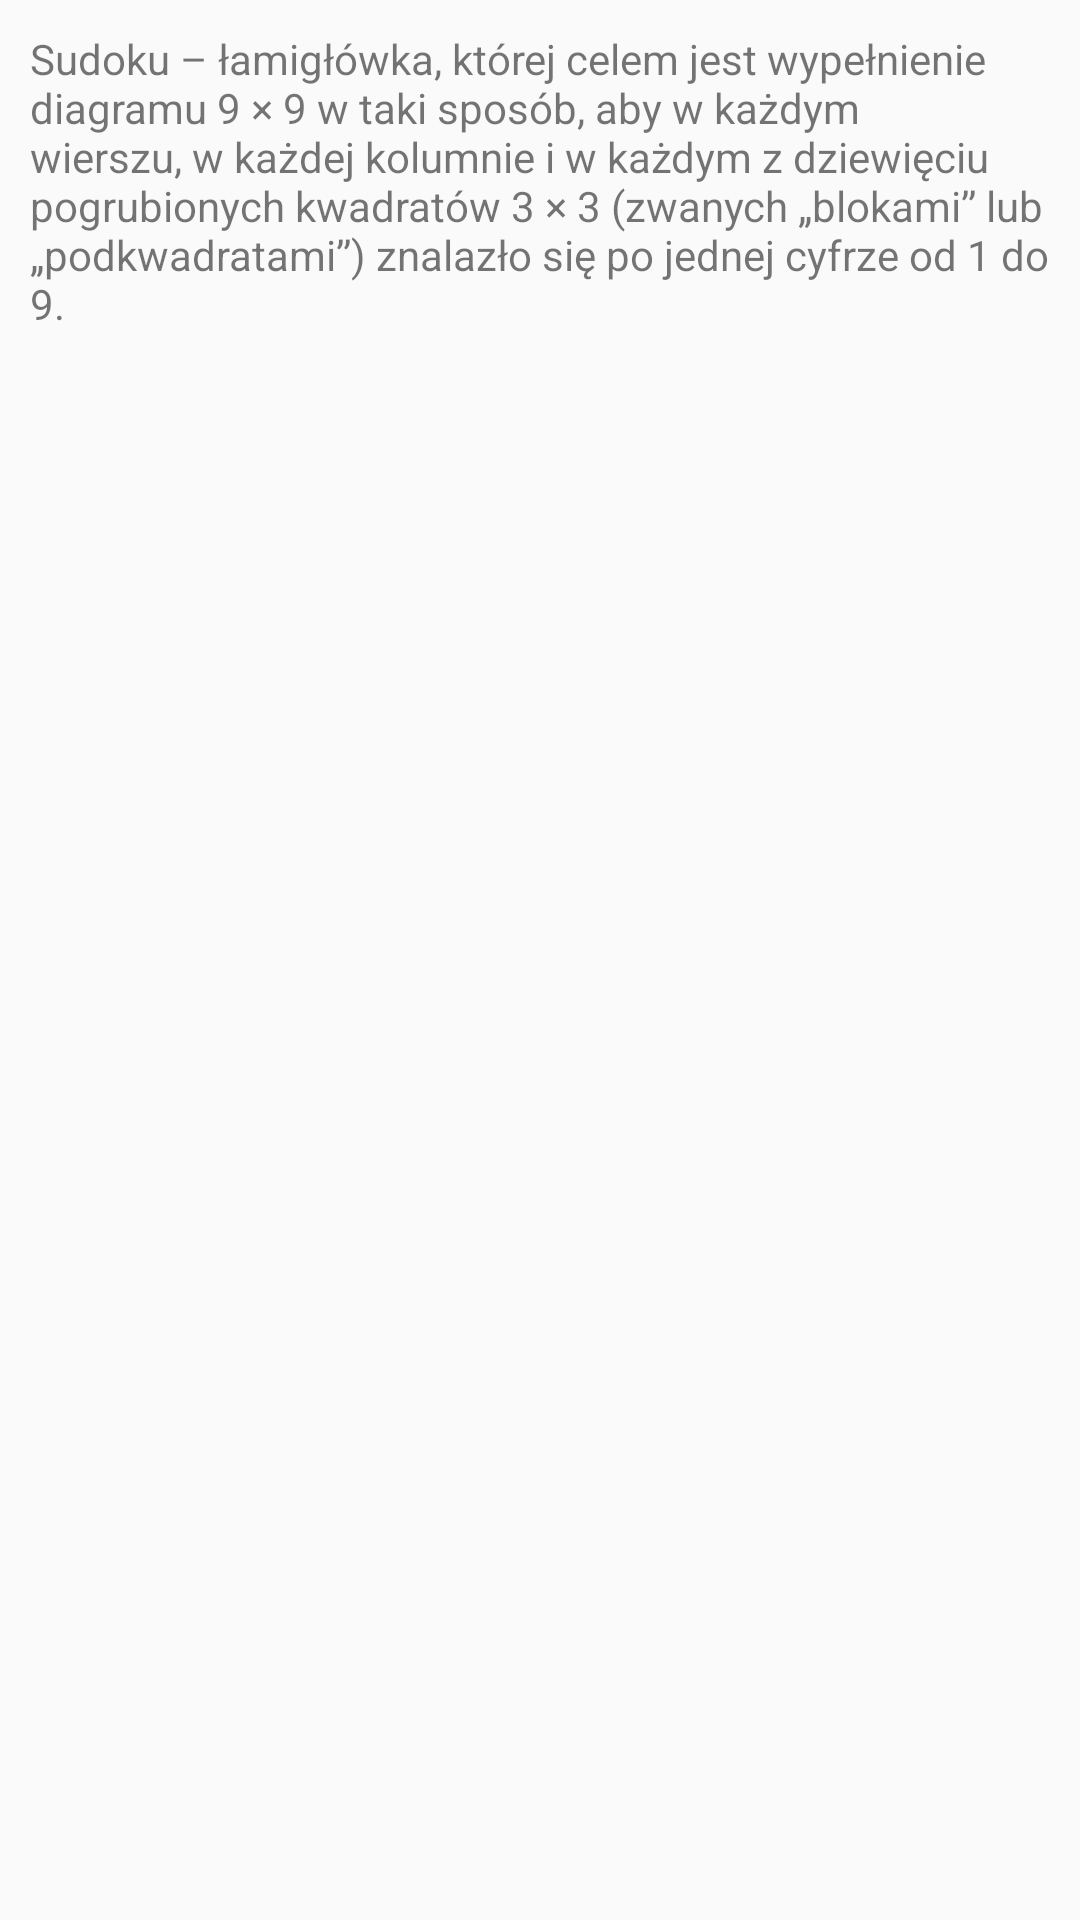

Reconstruct the res/layout file that produces this screen, plus the resources it refers to.
<!-- AndroidManifest.xml: application theme AppTheme -->
<!-- res/layout/informacje.xml -->
<?xml version="1.0" encoding="utf-8"?>
<android.support.constraint.ConstraintLayout
    xmlns:android="http://schemas.android.com/apk/res/android"
    android:layout_width="match_parent"
    android:layout_height="match_parent">
    <ScrollView
        android:layout_width="match_parent"
        android:layout_height="match_parent"
        android:padding="10dp">
        <TextView
            android:layout_width="wrap_content"
            android:layout_height="wrap_content"
            android:id="@+id/information"
            android:text="@string/information"/>

    </ScrollView>

</android.support.constraint.ConstraintLayout>
<!-- resources referenced by this layout -->
<resources>
  <string name="information">Sudoku – łamigłówka, której celem jest wypełnienie diagramu 9 × 9 w taki sposób, aby w każdym wierszu, w każdej kolumnie i w każdym z dziewięciu pogrubionych kwadratów 3 × 3 (zwanych „blokami” lub „podkwadratami”) znalazło się po jednej cyfrze od 1 do 9.</string>
  <style name="AppTheme" parent="Theme.AppCompat.Light.DarkActionBar">
          
          <item name="colorPrimary">@color/colorPrimary</item>
          <item name="colorPrimaryDark">@color/colorPrimaryDark</item>
          <item name="colorAccent">@color/colorAccent</item>
      </style>
  <color name="colorPrimary">#3F51B5</color>
  <color name="colorPrimaryDark">#303F9F</color>
  <color name="colorAccent">#FF4081</color>
</resources>
